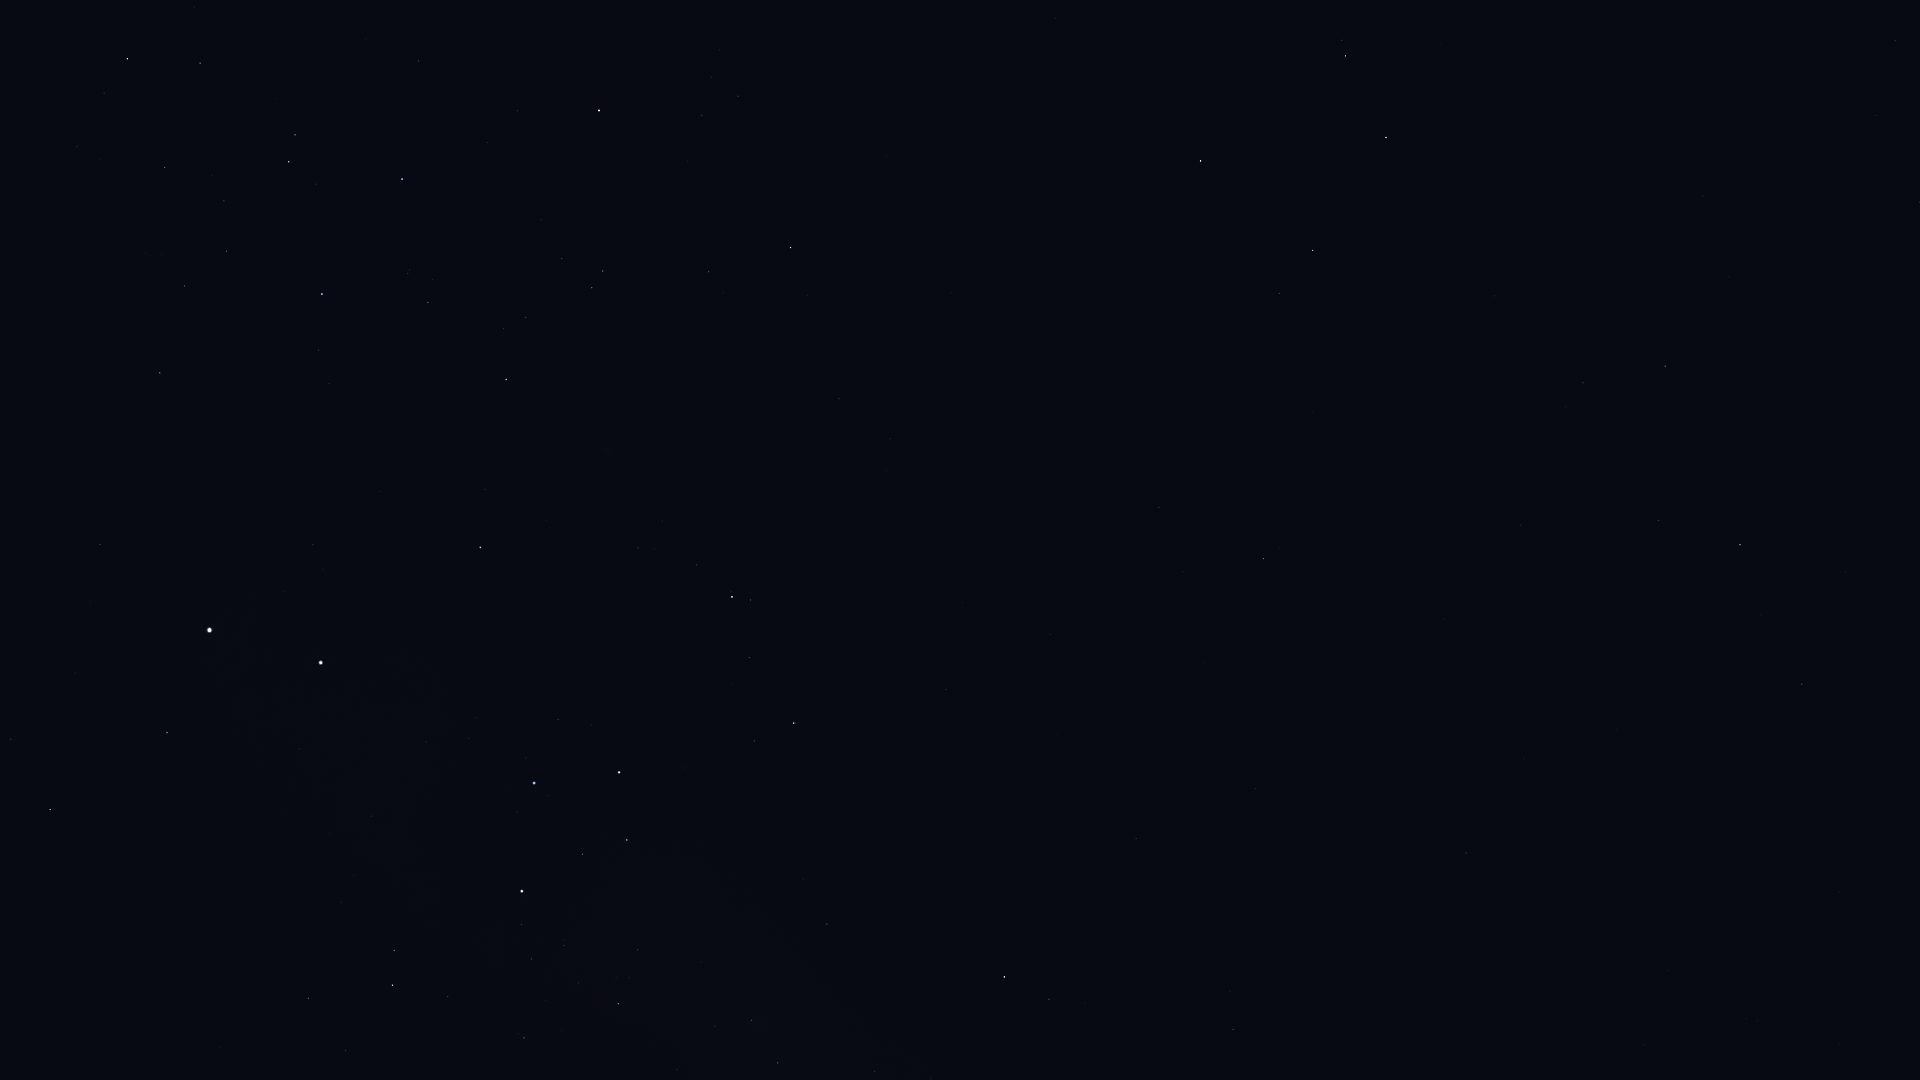

The file beside this chart, header and first rows:
Star_ID, Name, X, Y
48615, Felis, 1840, 892
48926, HIP 48926, 1413, 1044
50191, HIP 50191, 1233, 1030
51069, HIP 51069, 1802, 684
51172, HIP 51172, 1466, 853
51986, HIP 51986, 1049, 999
52521, Macondo, 1366, 800
52727, HIP 52727, 1004, 977
52943, HIP 52943, 1740, 545
53253, HIP 53253, 778, 1063
53740, Alkes, 1659, 521
54204, HIP 54204, 1445, 619
54463, HIP 54463, 751, 1020
55174, Hunahpú, 1476, 512
55282, HIP 55282, 1665, 366
55687, HIP 55687, 1729, 277
55705, HIP 55705, 1583, 383
56343, HIP 56343, 1264, 559
56480, HIP 56480, 803, 879
56561, HIP 56561, 618, 1004
56572, Sagarmatha, 1814, 115
56633, HIP 56633, 1703, 196
57283, HIP 57283, 1495, 296
57291, Uklun, 692, 916
57363, HIP 57363, 524, 1038
57936, HIP 57936, 1159, 507
58188, HIP 58188, 1475, 223
59196, HIP 59196, 794, 723
59199, Alchiba, 1279, 294
59747, Imai, 627, 840
59803, Gienah, 1386, 138
60260, Ginan, 582, 854
60644, Tupã, 507, 910
60718, Acrux, 522, 891
60823, HIP 60823, 749, 658
60965, Algorab, 1346, 56
61084, Gacrux, 619, 772
61174, HIP 61174, 1342, 40
61199, HIP 61199, 346, 1050
61359, Kraz, 1201, 161
61585, HIP 61585, 393, 985
62322, HIP 62322, 394, 950
62434, Mimosa, 534, 783
64166, HIP 64166, 1056, 18
65109, HIP 65109, 791, 248
65936, HIP 65936, 709, 272
66047, Dofida, 591, 432
66657, HIP 66657, 480, 547
67464, HIP 67464, 603, 271
67472, HIP 67472, 592, 288
68282, HIP 68282, 526, 318
68702, Hadar, 321, 663
68933, Menkent, 599, 111
70576, HIP 70576, 408, 274
71352, HIP 71352, 402, 179
71536, HIP 71536, 319, 350
71681, Toliman, 210, 630
71683, Rigil Kentaurus, 210, 630
71860, HIP 71860, 322, 294
71908, HIP 71908, 167, 733
... 7 more rows
